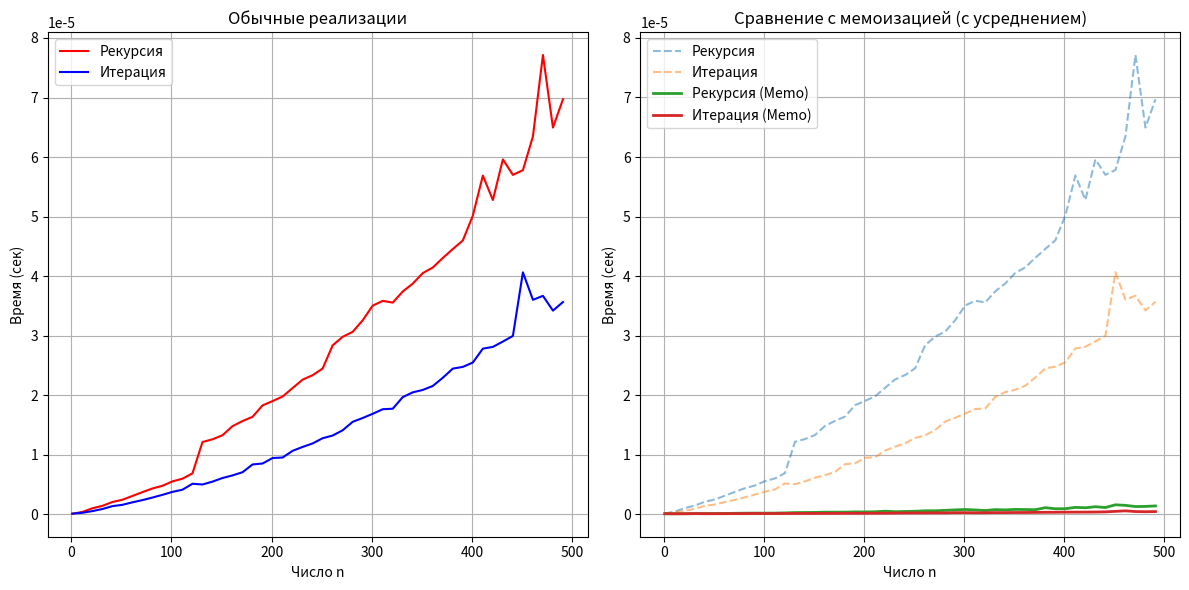

This chart was generated by the following Python code:
import sys
import timeit
import matplotlib.pyplot as plt
from functools import lru_cache

sys.setrecursionlimit(3000)

# Рекурсивная реализация
def fact_rec(n):
    if n == 0:
        return 1
    return n * fact_rec(n - 1)

# Нерекурсивная (итеративная) реализация 
def fact_iter(n):
    result = 1
    for i in range(1, n + 1):
        result *= i
    return result

# Рекурсивная с мемоизацией
# Используем встроенный декоратор Python для кэширования результатов
@lru_cache(maxsize=None)
def fact_rec_memo(n):
    if n == 0:
        return 1
    return n * fact_rec_memo(n - 1)

# Нерекурсивная с мемоизацией
# Используем словарь для хранения уже вычисленных значений
_iter_cache = {}

def fact_iter_memo(n):
    if n in _iter_cache:
        return _iter_cache[n]
    
    result = 1
    for i in range(1, n + 1):
        result *= i
    
    _iter_cache[n] = result
    return result

def run_benchmark():
    # Параметры тестирования
    test_values = list(range(1, 500, 10))  # Числа от 1 до 500 с шагом 10
    runs = 100  # Количество запусков для усреднения

    # Списки для сохранения времени
    times_rec = []
    times_iter = []
    times_rec_memo = []
    times_iter_memo = []

    print(f"Запуск бенчмарка для {len(test_values)} значений. Повторений: {runs}...")

    for n in test_values:
        # 1. Рекурсия
        t_rec = timeit.timeit(lambda: fact_rec(n), number=runs)
        times_rec.append(t_rec / runs)

        # 2. Итерация
        t_iter = timeit.timeit(lambda: fact_iter(n), number=runs)
        times_iter.append(t_iter / runs)

        # 3. Рекурсия + Мемоизация
        fact_rec_memo.cache_clear() # Очистим перед серией замеров для данного n
        # Первый вызов заполнит кэш, остальные 99 возьмут из кэша.
        t_rec_m = timeit.timeit(lambda: fact_rec_memo(n), number=runs)
        times_rec_memo.append(t_rec_m / runs)

        # 4. Итерация + Мемоизация
        _iter_cache.clear() # Очистка перед замером
        t_iter_m = timeit.timeit(lambda: fact_iter_memo(n), number=runs)
        times_iter_memo.append(t_iter_m / runs)

    # Построение графиков
    plt.figure(figsize=(12, 6))

    # График 1: Рекурсия vs Итерация (Обычные)
    plt.subplot(1, 2, 1)
    plt.plot(test_values, times_rec, label='Рекурсия', color='red')
    plt.plot(test_values, times_iter, label='Итерация', color='blue')
    plt.title("Обычные реализации")
    plt.xlabel("Число n")
    plt.ylabel("Время (сек)")
    plt.legend()
    plt.grid(True)

    # График 2: Сравнение всех (включая мемоизацию)
    # Мемоизация будет почти на нуле, так как 99 из 100 запусков мгновенные
    plt.subplot(1, 2, 2)
    plt.plot(test_values, times_rec, label='Рекурсия', linestyle='--', alpha=0.5)
    plt.plot(test_values, times_iter, label='Итерация', linestyle='--', alpha=0.5)
    plt.plot(test_values, times_rec_memo, label='Рекурсия (Memo)', linewidth=2)
    plt.plot(test_values, times_iter_memo, label='Итерация (Memo)', linewidth=2)
    plt.title("Сравнение с мемоизацией (с усреднением)")
    plt.xlabel("Число n")
    plt.ylabel("Время (сек)")
    plt.legend()
    plt.grid(True)

    plt.tight_layout()
    plt.show()

if __name__ == "__main__":
    run_benchmark()
